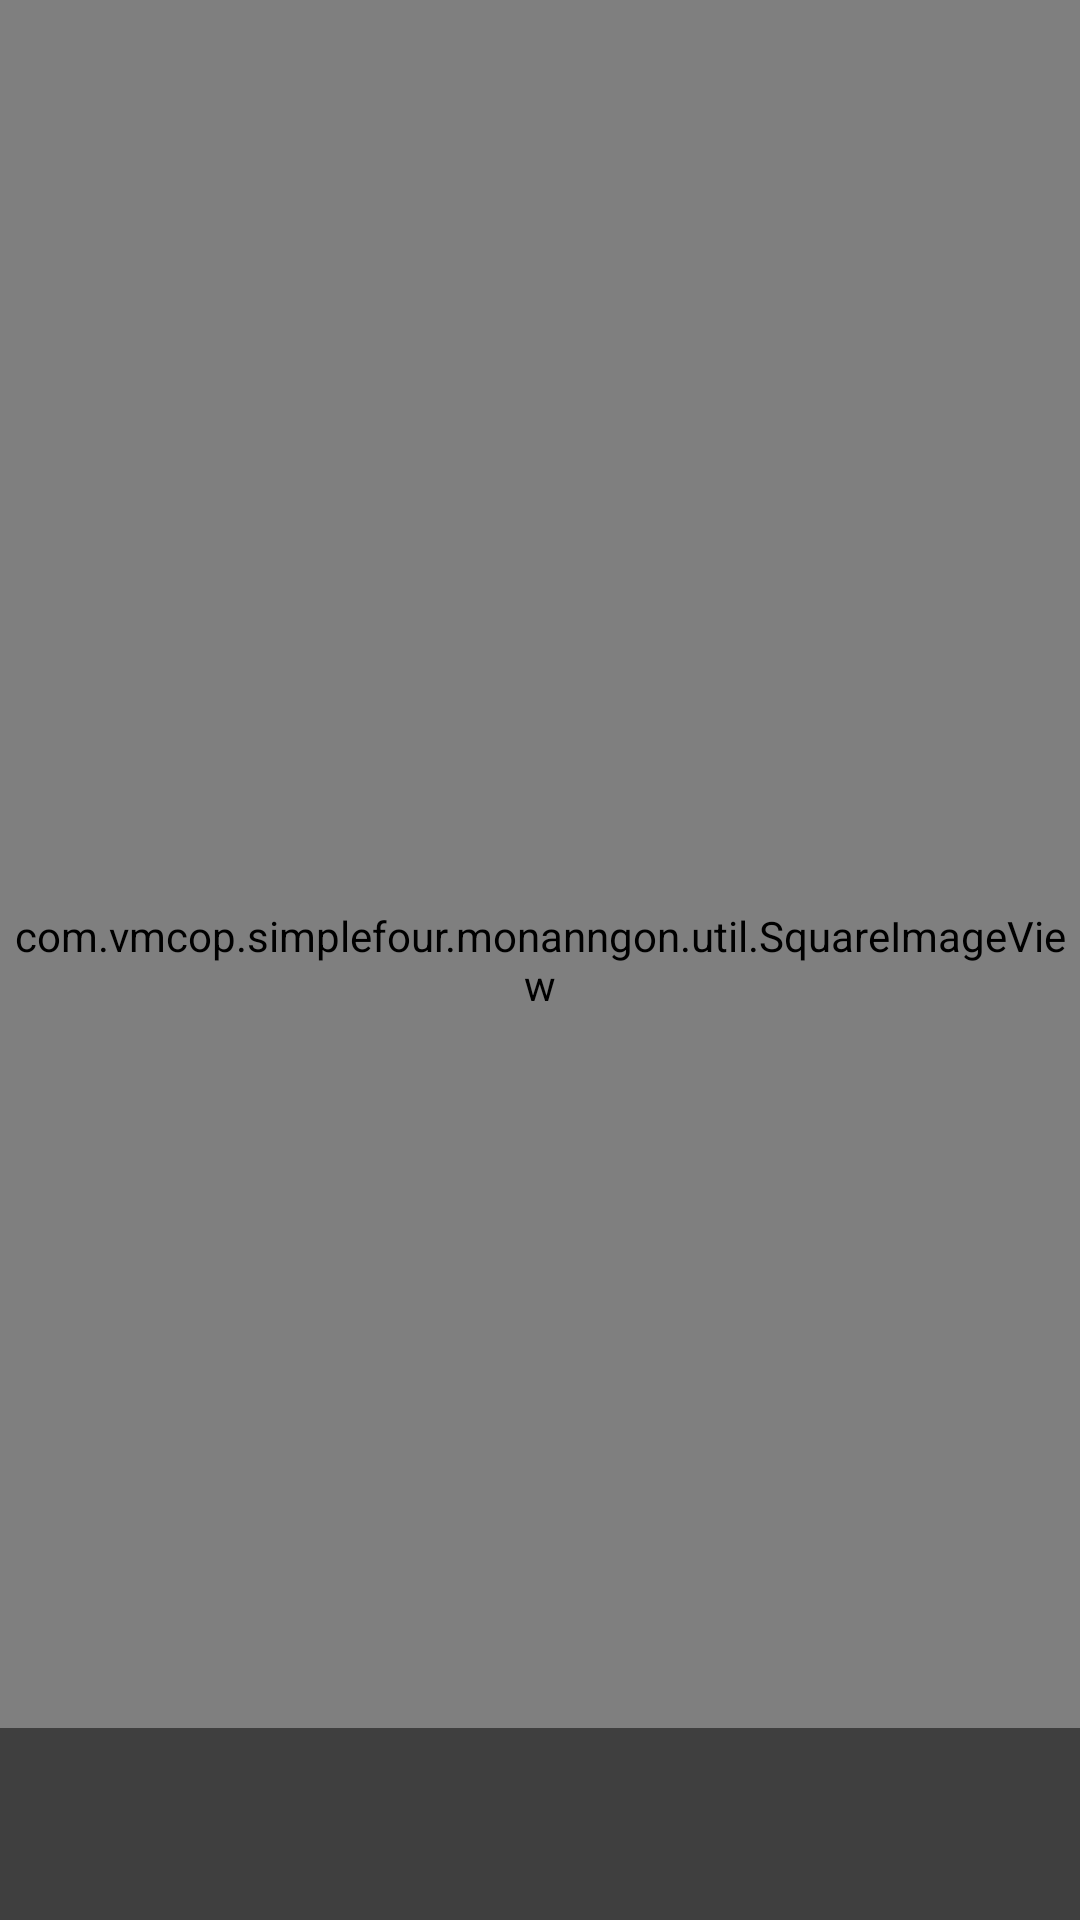

The Android layout XML behind this screen, and the referenced resources:
<!-- AndroidManifest.xml: application theme MyMaterialTheme -->
<!-- res/layout/image_item.xml -->
<?xml version="1.0" encoding="utf-8"?>
<FrameLayout xmlns:android="http://schemas.android.com/apk/res/android"
             android:layout_width="match_parent"
             android:layout_height="match_parent">

    <com.vmcop.simplefour.monanngon.util.SquareImageView
        android:id="@+id/picture"
        android:layout_width="match_parent"
        android:layout_height="match_parent"
        android:scaleType="centerCrop"/>

    <TextView
        android:id="@+id/text"
        style="@style/image_item"/>

</FrameLayout>
<!-- resources referenced by this layout -->
<resources>
  <style name="image_item">
          <item name="android:layout_width">match_parent</item>
          <item name="android:layout_height">wrap_content</item>
          <item name="android:paddingLeft">10dp</item>
          <item name="android:paddingRight">10dp</item>
          <item name="android:paddingTop">0dp</item>
          <item name="android:paddingBottom">1dp</item>
          <item name="android:layout_gravity">bottom</item>
          <item name="android:lines">2</item>
          <item name="android:textColor">@android:color/white</item>
          <item name="android:textSize">25sp</item>
          <item name="android:background">#80000000</item>
      </style>
  <style name="MyMaterialTheme" parent="MyMaterialTheme.Base">
          
          
          
          
          
      </style>
  <style name="MyMaterialTheme.Base" parent="Theme.AppCompat.Light.DarkActionBar">
          <item name="windowNoTitle">true</item>
          <item name="windowActionBar">false</item>
          <item name="colorPrimary">@color/colorPrimary</item>
          <item name="colorPrimaryDark">@color/colorPrimaryDark</item>
          <item name="colorAccent">@color/colorAccent</item>
      </style>
  <color name="colorPrimary">#125688</color>
  <color name="colorPrimaryDark">#125688</color>
  <color name="colorAccent">#c8e8ff</color>
</resources>
